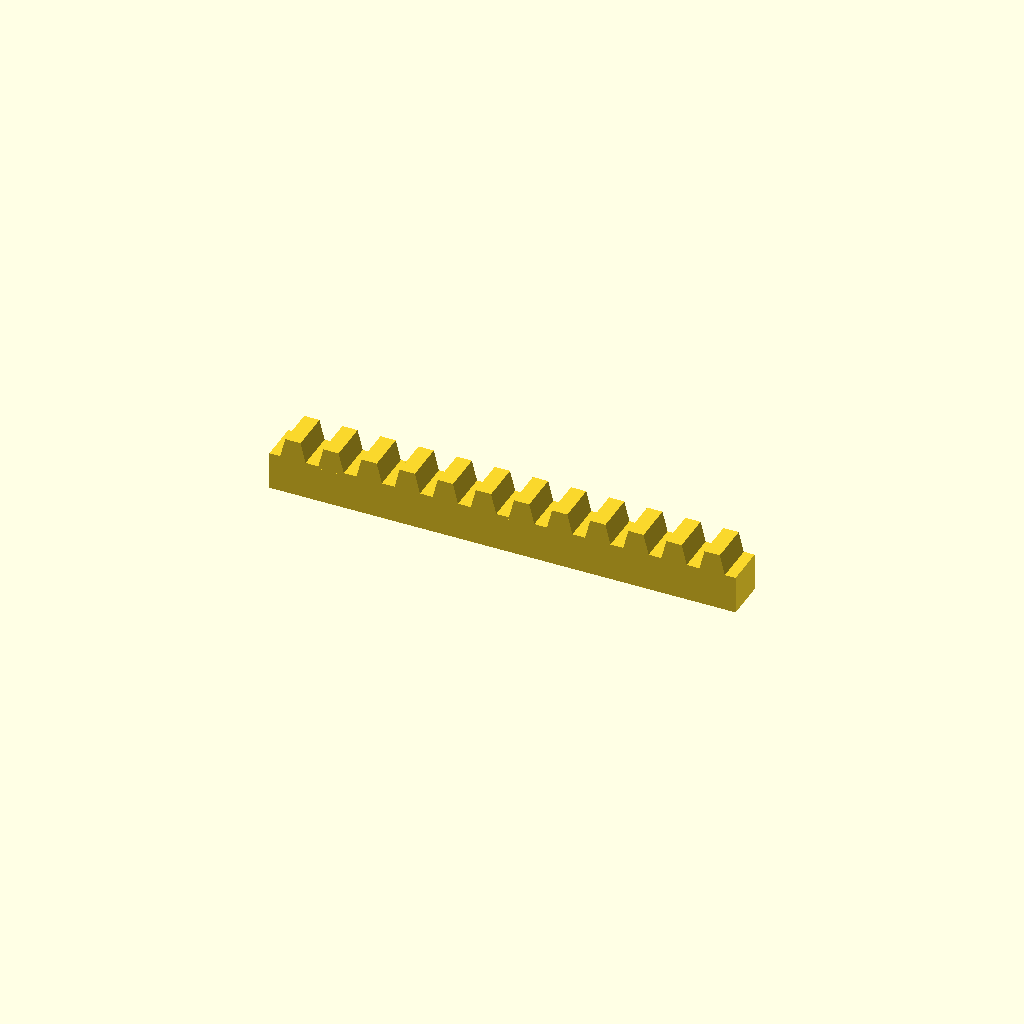
Cell 1: the model at its default parameters.
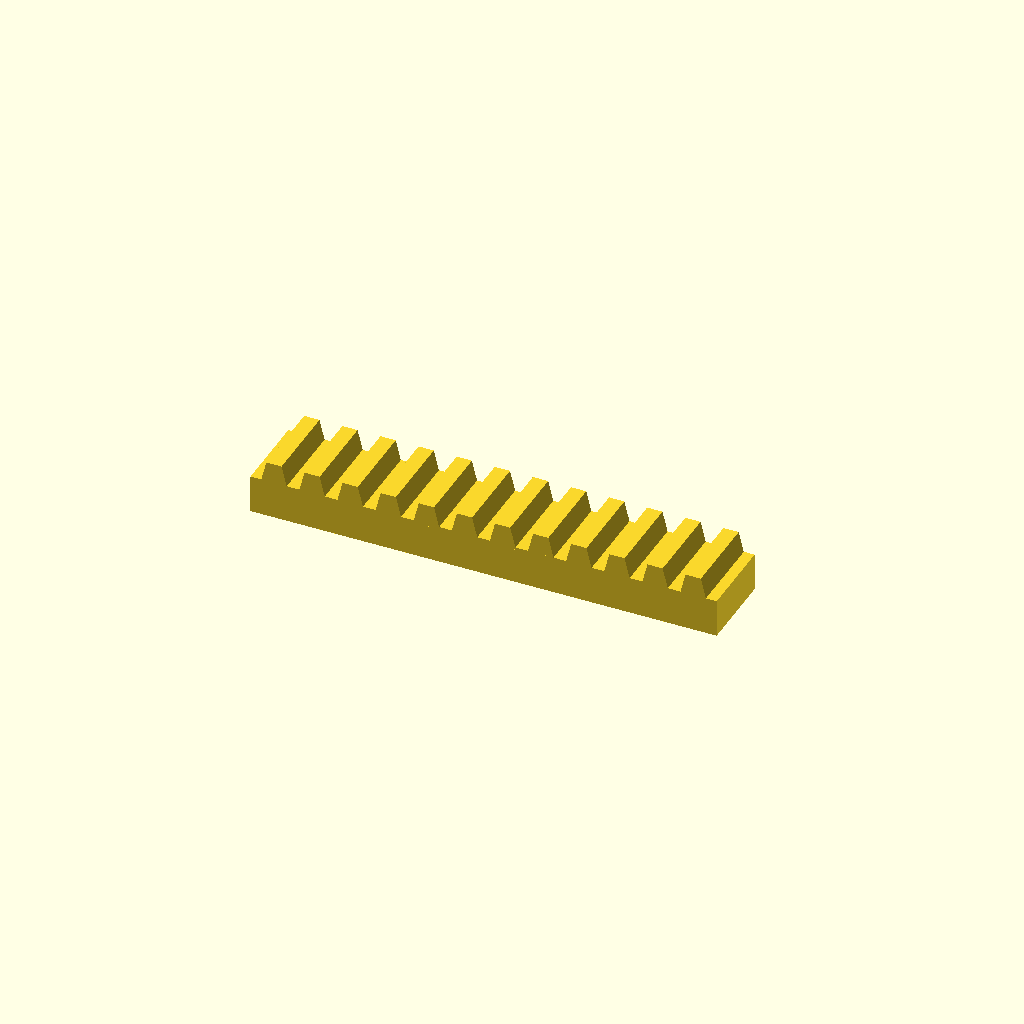
Cell 2: bar_w = 32 (everything else at default).
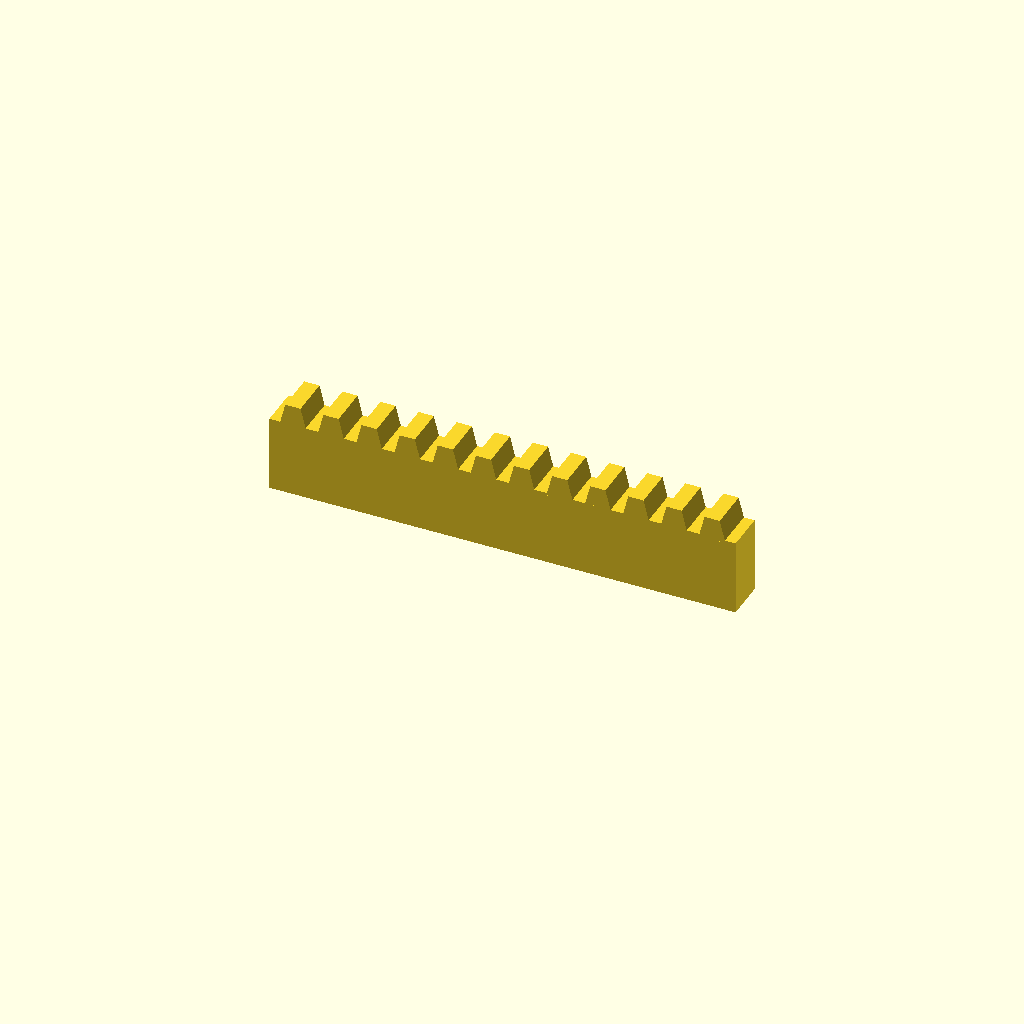
Cell 3 — bar_h set to 30, the other parameters unchanged.
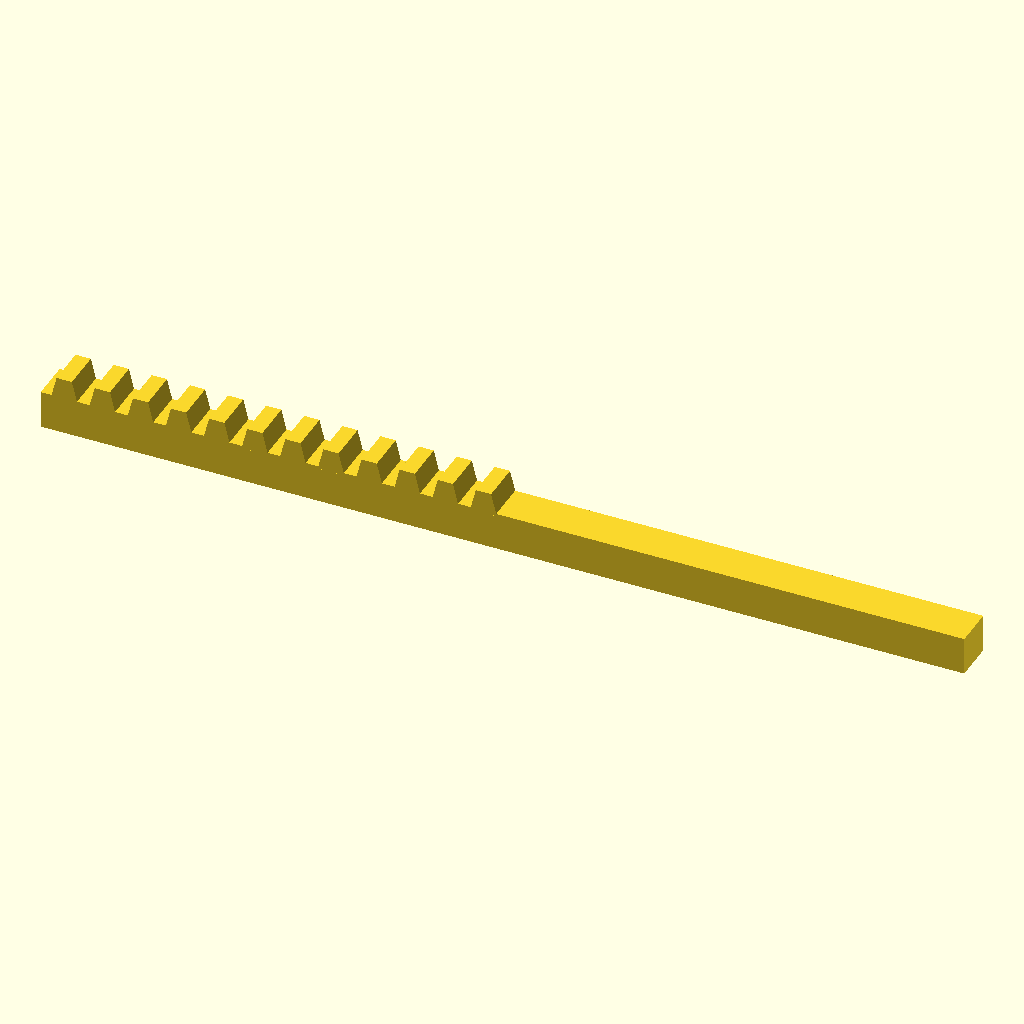
Cell 4 — teeth set to 24, the other parameters unchanged.
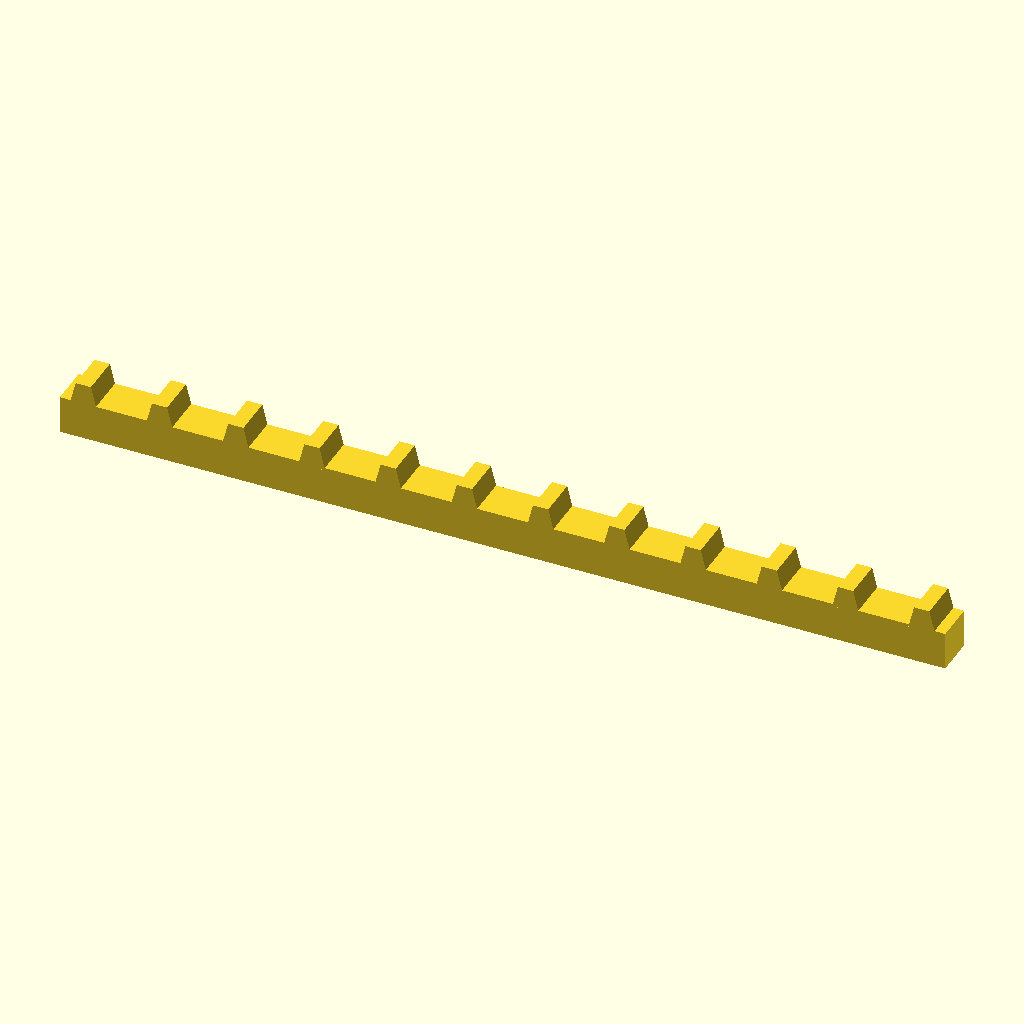
Cell 5 — pitch set to 30, the other parameters unchanged.
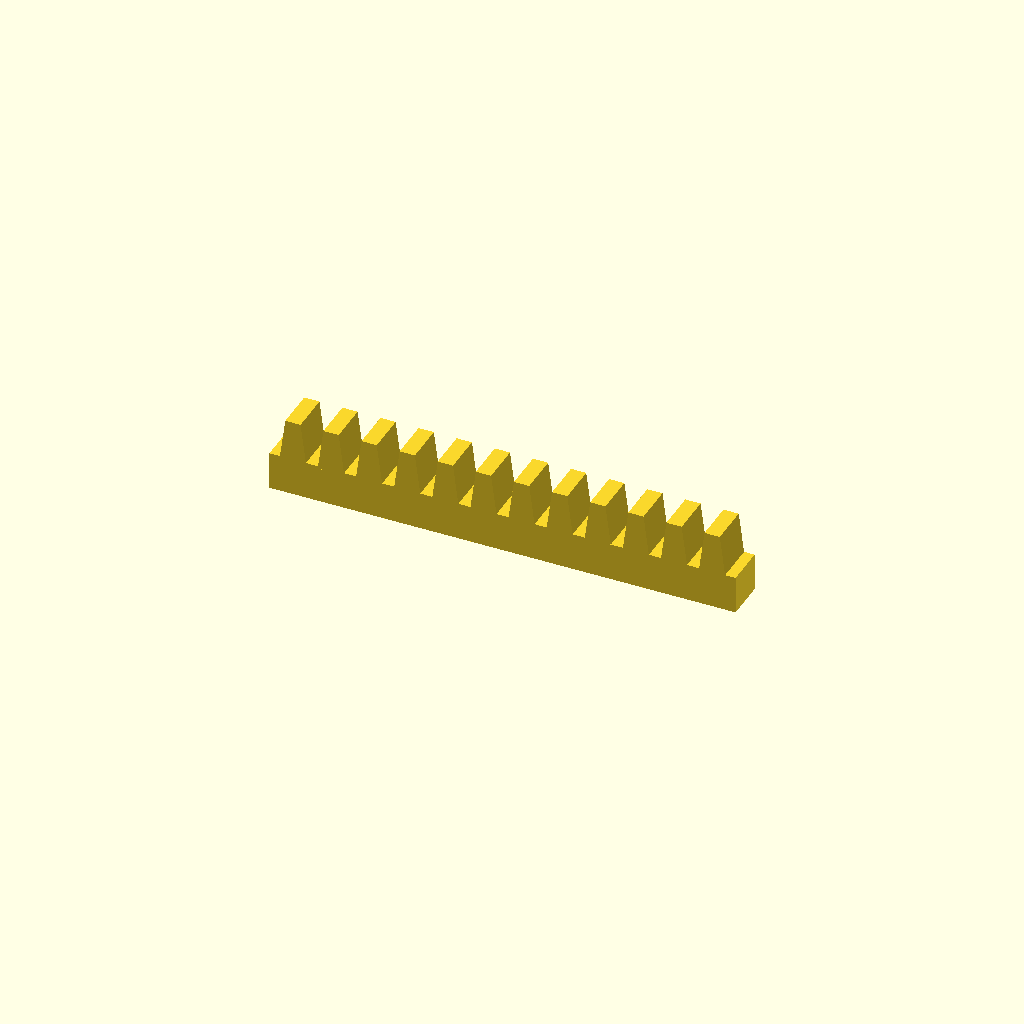
Cell 6: tooth_h = 16 (everything else at default).
All cells are drawn from one camera (rotation 55°, 0°, 25°, orthographic, colour scheme Cornfield), so only the parameter changes between them.
OpenSCAD source file optional_data/data/place1/rackbars/part_0199.scad:
$fn = 32;

// ----------------------------------------------------------------------
// Toothed rack, 12 teeth
// 15 mm pitch, 8 mm teeth
// ----------------------------------------------------------------------

// --- parameters (mm) ---
bar_w = 16;     // bar width (Y)
bar_h = 15;     // bar height (Z)
teeth = 12;     // number of teeth
pitch = 15;     // tooth pitch
tooth_h = 8;    // tooth height above the bar
root_w = 10.5;  // tooth width at the root
crest_w = 6;    // tooth width at the crest

// --- derived feature positions (mm) ---
span = (teeth - 1) * pitch;  // = 165   distance between the outer teeth
bar_l = span + root_w + 8;   // = 183.5   bar length: teeth plus 4 mm at each end
tooth_x = -span / 2;         // = -82.5   X of the first tooth
height = bar_h + tooth_h;    // = 23   overall height
feature_centers = [
  [tooth_x + 0 * pitch, -bar_w / 2],
  [tooth_x + 1 * pitch, -bar_w / 2],
  [tooth_x + 2 * pitch, -bar_w / 2],
  [tooth_x + 3 * pitch, -bar_w / 2],
  [tooth_x + 4 * pitch, -bar_w / 2],
  [tooth_x + 5 * pitch, -bar_w / 2],
  [tooth_x + 6 * pitch, -bar_w / 2],
  [tooth_x + 7 * pitch, -bar_w / 2],
  [tooth_x + 8 * pitch, -bar_w / 2],
  [tooth_x + 9 * pitch, -bar_w / 2],
  [tooth_x + 10 * pitch, -bar_w / 2],
  [tooth_x + 11 * pitch, -bar_w / 2]
];   // tooth centre line, drives the tooth loop

// bar with a rack of teeth, one extruded trapezoium per centre
module rack_tooth() {
  linear_extrude(height = bar_w)
    polygon(points = [
      [0, 0],
      [root_w, 0],
      [root_w / 2 + crest_w / 2, tooth_h + 1],
      [root_w / 2 - crest_w / 2, tooth_h + 1]
    ]);
}

union() {
  translate([-bar_l / 2, -bar_w, 0]) cube([bar_l, bar_w, bar_h]);
  for (centre = feature_centers)
    translate([centre[0] - root_w / 2, 0, bar_h - 1]) rotate([90, 0, 0]) rack_tooth();
}
Parameter table extracted from the source (name, type, default, range or options):
bar_w: number, default 16
bar_h: number, default 15
teeth: number, default 12
pitch: number, default 15
tooth_h: number, default 8
root_w: number, default 10.5
crest_w: number, default 6
